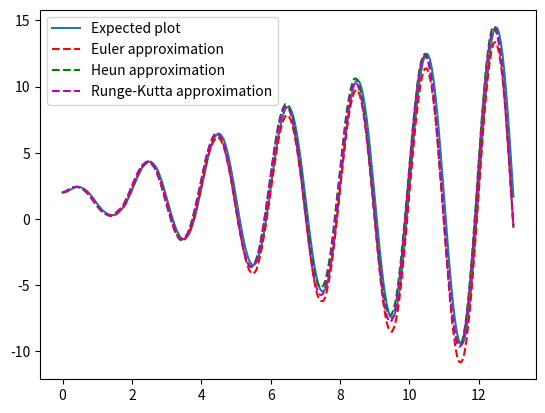

The matplotlib source for this figure:
import numpy as np
import matplotlib.pyplot as plt
from scipy.integrate import odeint
import math


def euler_method(x_prev, h, max_value):
    euler_list = []

    for i in range(max_value):
        x_next = x_prev + h * equation(x_prev, t[i])
        x_prev = x_next
        euler_list.append(x_next)

    plt.plot(t, euler_list, 'r--', linewidth=1.5, label='Euler approximation')
    return euler_list


def heun_method(x_prev, h, max_value):
    heun_list = []

    for i in range(max_value):
        k1 = equation(x_prev, t[i])
        k2 = equation((x_prev + h * equation(x_prev, t[i])), (t[i] + h))
        x_next = x_prev + (h/2) * (k1 + k2)
        x_prev = x_next
        heun_list.append(x_next)

    plt.plot(t, heun_list, 'g--', linewidth=1.5, label='Heun approximation')
    return heun_list


def runge_kutta_method(x_prev, h, max_value):
    runge_kutta_list = []

    for i in range(max_value):
        k1 = equation(x_prev, t[i])
        k2 = equation(x_prev + (h/2) * k1, t[i] + (h/2))
        k3 = equation(x_prev + (h/2) * k2, t[i] + (h/2))
        k4 = equation(x_prev + h * k3, t[i] + h)

        x_next = x_prev + h/6 * (k1 + 2*k2 + 2*k3 + k4)
        x_prev = x_next
        runge_kutta_list.append(x_next)

    plt.plot(t, runge_kutta_list, 'm--', linewidth=1.5, label='Runge-Kutta approximation')
    return runge_kutta_list


def equation(x, t):
    dxdt = math.sin(x*math.pi*t)+math.pi*t*math.cos(math.pi*t)
    return dxdt


max_value = 250

t, h = np.linspace(0, 13, max_value, retstep=True)

solution = odeint(equation, 2, t)

plt.plot(t, solution, linewidth=1.5, label='Expected plot')

euler_list = euler_method(2, h, max_value)
heun_list = heun_method(2, h, max_value)
runge_kutta_list = runge_kutta_method(2, h, max_value)

plt.legend(loc='best')
plt.show()
